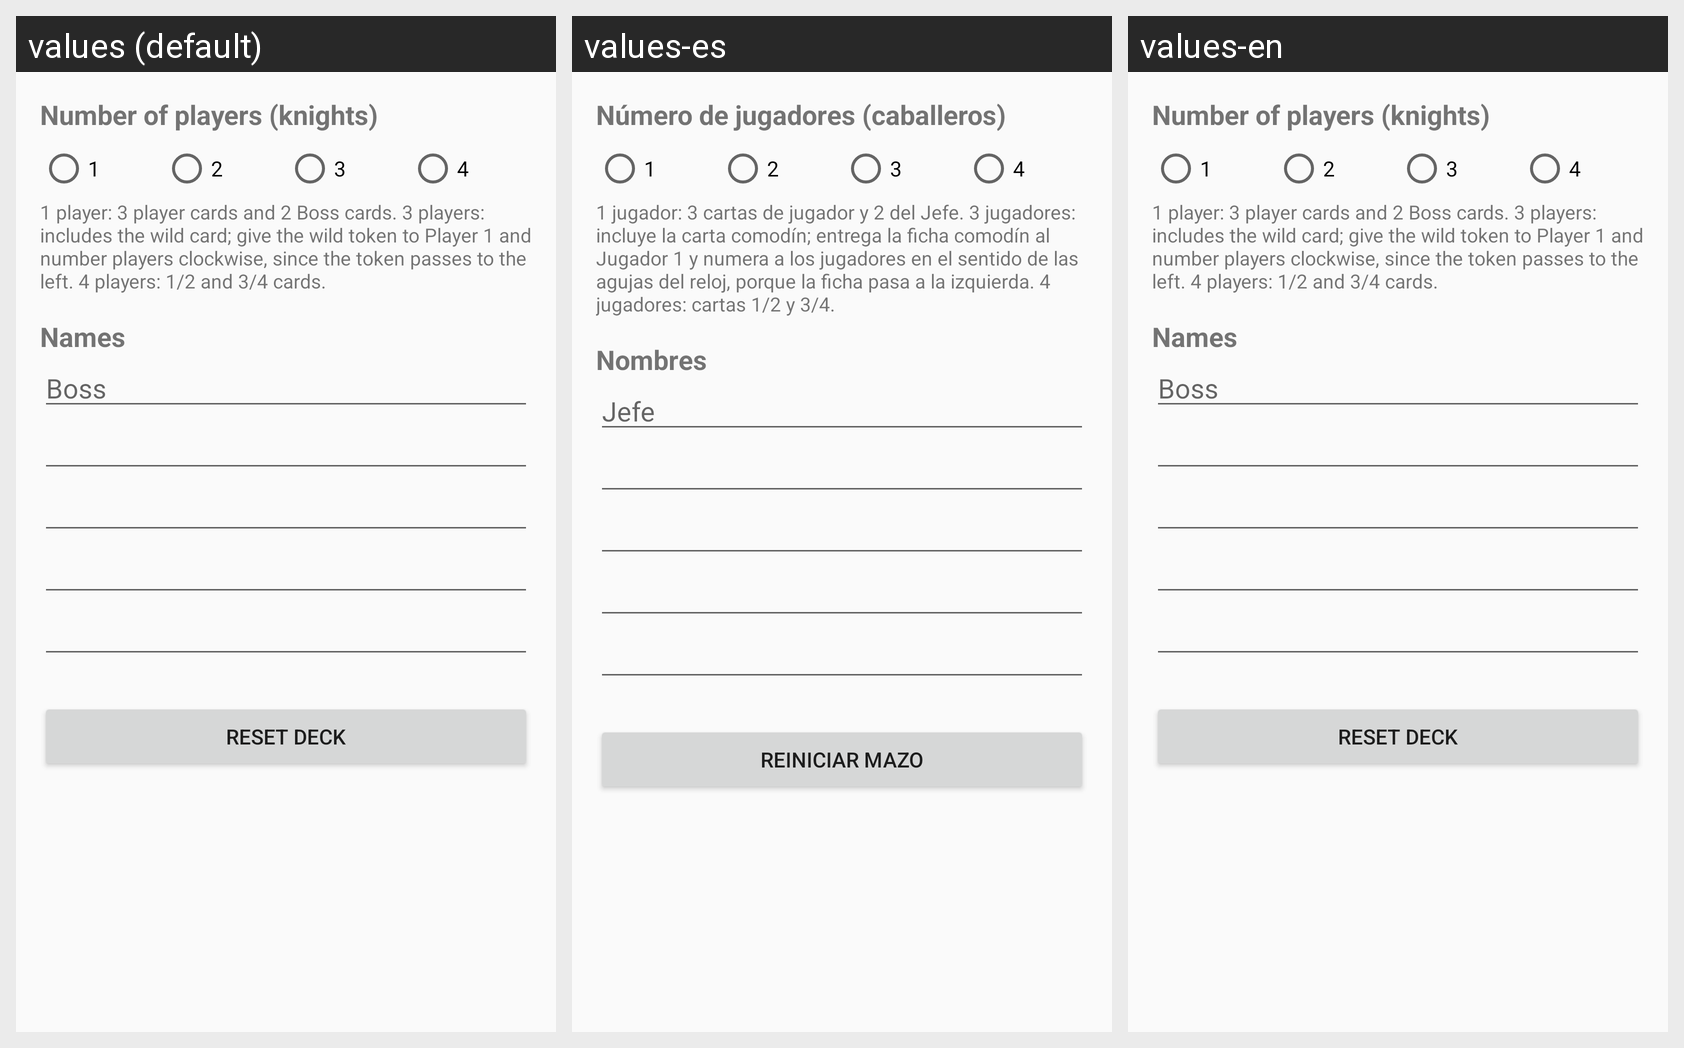

The same Android screen rendered under several of its app's locales, left to right. List the strings drawn on it with the default value and each locale's translation.
Android screen res/layout/activity_settings.xml rendered under 3 locales, left to right: values (default), values-es, values-en. Device: Nexus 5 (rendered at 1080×1920; each locale shown at half size, 540×960, under a caption strip naming it); theme SettingsTheme.
Strings drawn on this screen, with the default value and each locale's value (text and hints the layout hard-codes, and strings that could not be matched under every locale, appear in the picture but are not listed):

settings_players
  values: Number of players (knights)
  values-es: Número de jugadores (caballeros)
  values-en: Number of players (knights)

settings_players_hint
  values: 1 player: 3 player cards and 2 Boss cards. 3 players: includes the wild card; give the wild token to Player 1 and number players clockwise, since the token passes to the left. 4 players: 1/2 and 3/4 cards.
  values-es: 1 jugador: 3 cartas de jugador y 2 del Jefe. 3 jugadores: incluye la carta comodín; entrega la ficha comodín al Jugador 1 y numera a los jugadores en el sentido de las agujas del reloj, porque la ficha pasa a la izquierda. 4 jugadores: cartas 1/2 y 3/4.
  values-en: 1 player: 3 player cards and 2 Boss cards. 3 players: includes the wild card; give the wild token to Player 1 and number players clockwise, since the token passes to the left. 4 players: 1/2 and 3/4 cards.

settings_names
  values: Names
  values-es: Nombres
  values-en: Names

settings_boss
  values: Boss
  values-es: Jefe
  values-en: Boss

settings_reset
  values: Reset deck
  values-es: Reiniciar mazo
  values-en: Reset deck
